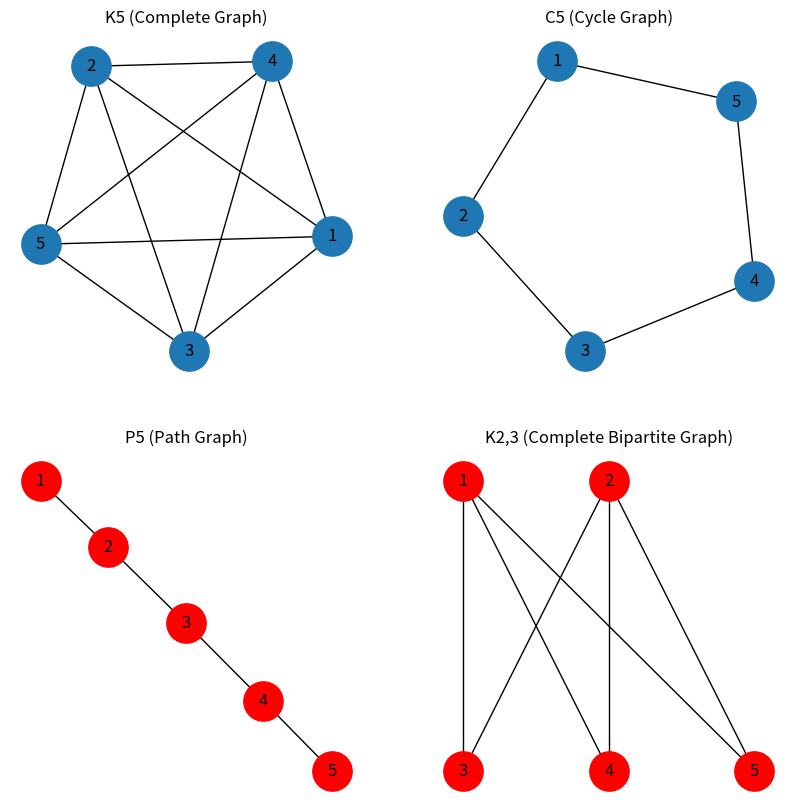

Generate this figure with matplotlib:
import networkx as nx
import matplotlib.pyplot as plt

K5 = nx.Graph()
K5.add_nodes_from([1, 2, 3, 4, 5])
K5.add_edges_from([
    (1,2),(1,3),(1,4),(1,5),
    (2,3),(2,4),(2,5),
    (3,4),(3,5),
    (4,5)
])
C5 = nx.Graph()
C5.add_nodes_from([1, 2, 3, 4, 5])
C5.add_edges_from([
    (1,2),(2,3),(3,4),(4,5),(5,1)
])
P5 = nx.Graph()
P5.add_nodes_from([1, 2, 3, 4, 5])
P5.add_edges_from([
    (1,2),(2,3),(3,4),(4,5)
])
K23 = nx.Graph()
K23.add_nodes_from([1,2,3,4,5])
K23.add_edges_from([
    (1,3),(1,4),(1,5),
    (2,3),(2,4),(2,5)
])
plt.figure(figsize=(10,10))
plt.subplot(2,2,1)
nx.draw(K5, with_labels=True, node_size=800)
plt.title("K5 (Complete Graph)")

plt.subplot(2,2,2)
nx.draw(C5, with_labels=True, node_size=800)
plt.title("C5 (Cycle Graph)")

plt.subplot(2,2,3)
nx.draw(P5, with_labels=True, node_color="red", node_size=800)
plt.title("P5 (Path Graph)")
plt.subplot(2,2,4)
pos = {}
pos[1] = (0,1)
pos[2] = (1,1)
pos[3] = (0,0)
pos[4] = (1,0)
pos[5] = (2,0)

nx.draw(K23,pos, with_labels=True, node_color="red", node_size=800)
plt.title("K2,3 (Complete Bipartite Graph)")

plt.savefig("graph.png")
plt.close()  
